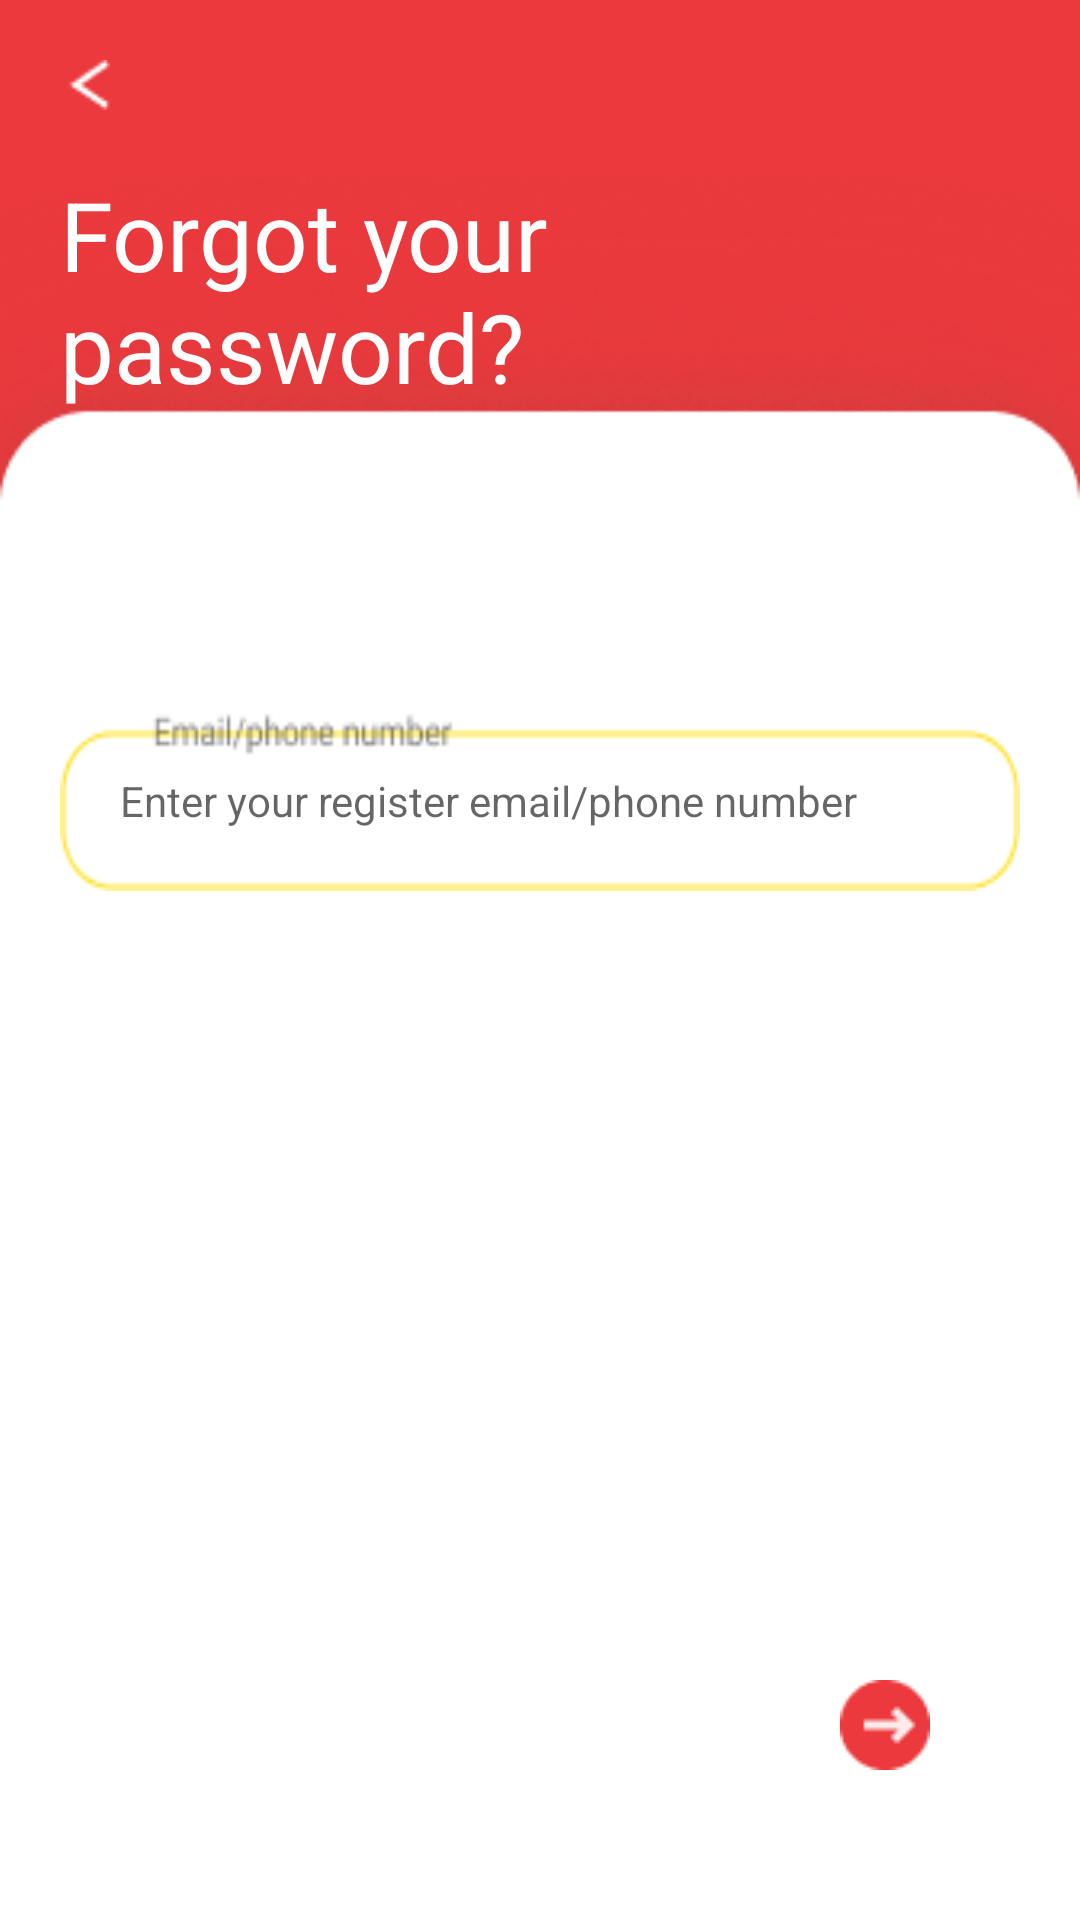

Layout XML and referenced resources for this Android screen:
<!-- AndroidManifest.xml: application theme Theme.BuyerOwnKitchen -->
<!-- res/layout/activity_forgot_pass.xml -->
<?xml version="1.0" encoding="utf-8"?>
<RelativeLayout xmlns:android="http://schemas.android.com/apk/res/android"
    xmlns:app="http://schemas.android.com/apk/res-auto"
    xmlns:tools="http://schemas.android.com/tools"
    android:layout_width="match_parent"
    android:layout_height="match_parent"
    android:background="@drawable/background"
    tools:context="id.ownkitchen.buyer.login.ForgotPassActivity">

    <LinearLayout
        android:layout_width="match_parent"
        android:layout_height="match_parent"
        android:layout_margin="20dp"
        android:orientation="vertical">

        <ImageView
            android:id="@+id/arrow_back"
            android:layout_width="50px"
            android:layout_height="50px"
            android:src="@drawable/arraw_back" />

        <TextView
            android:layout_width="wrap_content"
            android:layout_height="wrap_content"
            android:layout_marginTop="20dp"
            android:text="Forgot your password?"
            android:textColor="@color/white"
            android:textSize="32dp" />

        <FrameLayout
            android:layout_width="match_parent"
            android:layout_height="60dp"
            android:layout_gravity="center"
            android:layout_marginTop="100dp"
            android:background="@drawable/email_or_phone">


            <EditText
                android:layout_width="match_parent"
                android:layout_height="match_parent"
                android:layout_marginLeft="20dp"
                android:layout_marginRight="20dp"
                android:background="@null"
                android:hint="Enter your register email/phone number"
                android:inputType="text"
                android:textSize="14dp" />
        </FrameLayout>
    </LinearLayout>

    <ImageView
        android:layout_width="wrap_content"
        android:layout_height="wrap_content"
        android:layout_alignParentRight="true"
        android:layout_alignParentBottom="true"
        android:layout_marginRight="50dp"
        android:layout_marginBottom="50dp"
        android:src="@drawable/arrow_next" />
</RelativeLayout>
<!-- resources referenced by this layout -->
<resources>
  <color name="white">#FFFFFFFF</color>
  <!-- drawable arraw_back: png bitmap (drawable, 248 bytes) -->
  <!-- drawable arrow_next: png bitmap (drawable, 745 bytes) -->
  <!-- drawable background: png bitmap (drawable, 22177 bytes) -->
  <!-- drawable email_or_phone: png bitmap (drawable, 1801 bytes) -->
  <style name="Theme.BuyerOwnKitchen" parent="Theme.AppCompat.Light.NoActionBar">
          
          <item name="colorPrimary">@color/purple_500</item>
          <item name="colorPrimaryVariant">@color/purple_700</item>
          <item name="colorOnPrimary">@color/white</item>
          
          <item name="colorSecondary">@color/teal_200</item>
          <item name="colorSecondaryVariant">@color/teal_700</item>
          <item name="colorOnSecondary">@color/black</item>
          
          <item name="android:statusBarColor" tools:targetApi="l">?attr/colorPrimaryVariant</item>
          
      </style>
  <color name="purple_500">#FF6200EE</color>
  <color name="purple_700">#FF3700B3</color>
  <color name="teal_200">#FF03DAC5</color>
  <color name="teal_700">#FF018786</color>
  <color name="black">#FF000000</color>
</resources>
